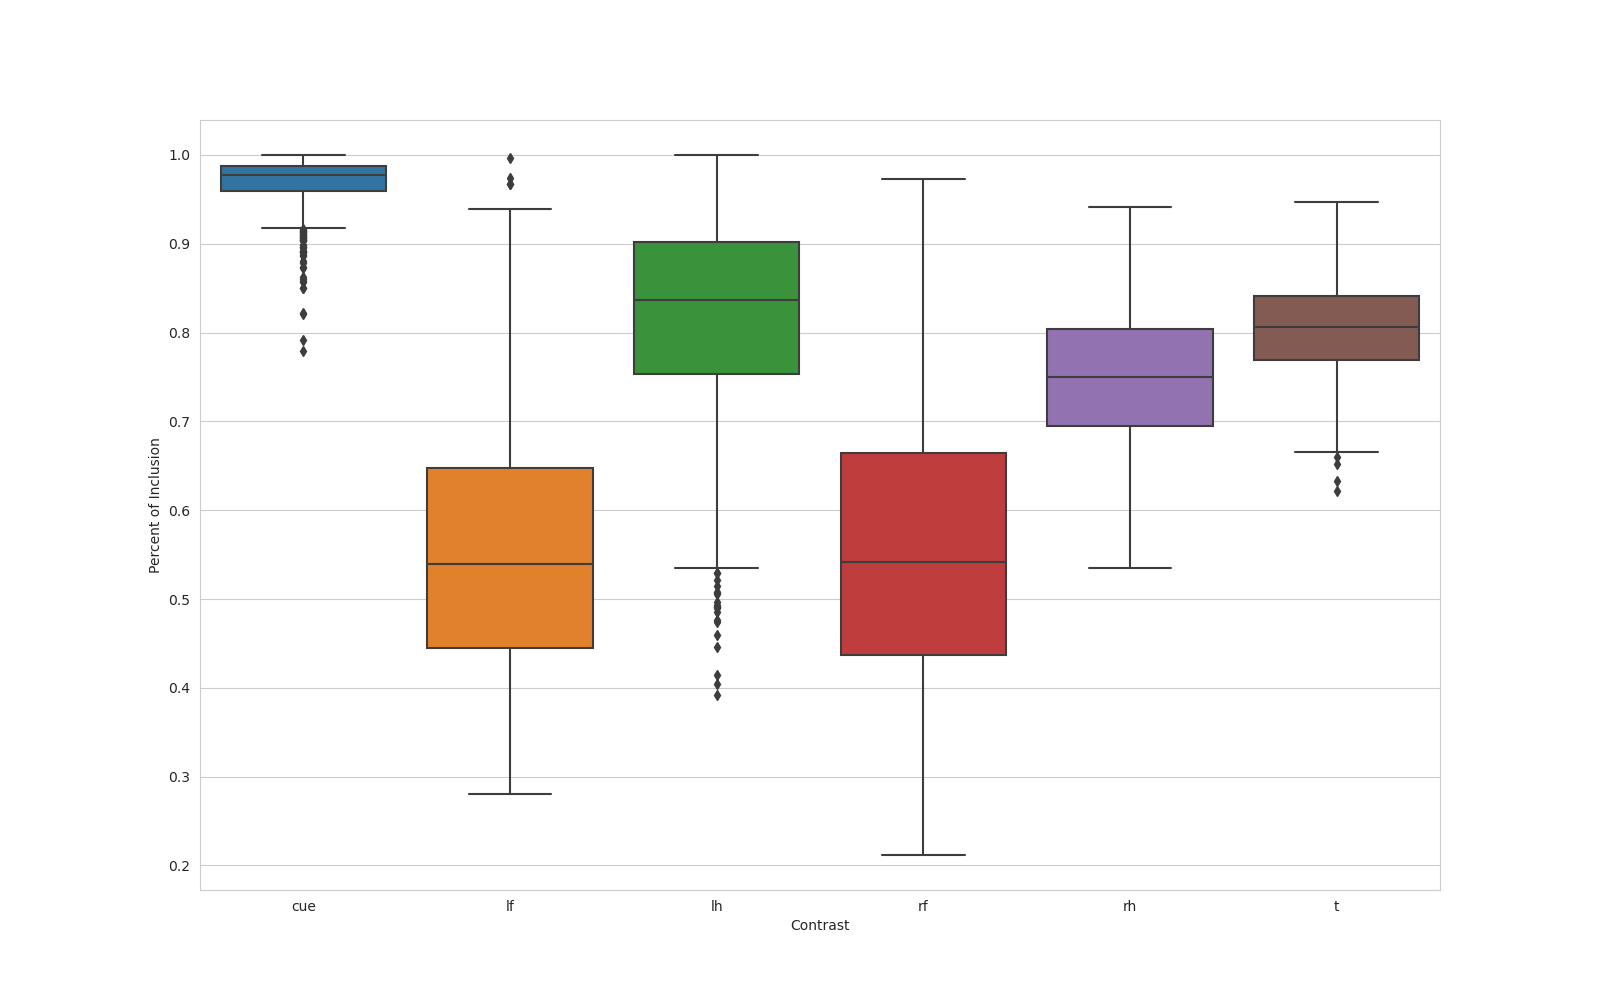

The data file committed next to this chart (first rows):
, name, contrast, percent_overlap
0, n_1000_contrast_cue, cue, 0.9523
1, n_1000_contrast_lf, lf, 0.4232
2, n_1000_contrast_lh, lh, 0.8313
3, n_1000_contrast_rf, rf, 0.2828
4, n_1000_contrast_rh, rh, 0.688
5, n_1000_contrast_t, t, 0.7484
6, n_100_contrast_cue, cue, 0.951
7, n_100_contrast_lf, lf, 0.6136
8, n_100_contrast_lh, lh, 0.6126
9, n_100_contrast_rf, rf, 0.76
10, n_100_contrast_rh, rh, 0.8182
11, n_100_contrast_t, t, 0.8405
12, n_101_contrast_cue, cue, 0.9882
13, n_101_contrast_lf, lf, 0.5501
14, n_101_contrast_lh, lh, 0.8872
15, n_101_contrast_rf, rf, 0.6408
16, n_101_contrast_rh, rh, 0.9118
17, n_101_contrast_t, t, 0.8331
18, n_102_contrast_cue, cue, 0.9693
19, n_102_contrast_lf, lf, 0.407
20, n_102_contrast_lh, lh, 0.6696
21, n_102_contrast_rf, rf, 0.4178
22, n_102_contrast_rh, rh, 0.7427
23, n_102_contrast_t, t, 0.8013
24, n_103_contrast_cue, cue, 0.9864
25, n_103_contrast_lf, lf, 0.5828
26, n_103_contrast_lh, lh, 0.6647
27, n_103_contrast_rf, rf, 0.4382
28, n_103_contrast_rh, rh, 0.7977
29, n_103_contrast_t, t, 0.7382
30, n_104_contrast_cue, cue, 0.9592
31, n_104_contrast_lf, lf, 0.4449
32, n_104_contrast_lh, lh, 0.7602
33, n_104_contrast_rf, rf, 0.4301
34, n_104_contrast_rh, rh, 0.6877
35, n_104_contrast_t, t, 0.7141
36, n_105_contrast_cue, cue, 0.9988
37, n_105_contrast_lf, lf, 0.6666
38, n_105_contrast_lh, lh, 0.9868
39, n_105_contrast_rf, rf, 0.4336
40, n_105_contrast_rh, rh, 0.7345
41, n_105_contrast_t, t, 0.8774
42, n_106_contrast_cue, cue, 0.9389
43, n_106_contrast_lf, lf, 0.3877
44, n_106_contrast_lh, lh, 0.7744
45, n_106_contrast_rf, rf, 0.3358
46, n_106_contrast_rh, rh, 0.7241
47, n_106_contrast_t, t, 0.7442
48, n_107_contrast_cue, cue, 0.9917
49, n_107_contrast_lf, lf, 0.3567
50, n_107_contrast_lh, lh, 0.9118
51, n_107_contrast_rf, rf, 0.4938
52, n_107_contrast_rh, rh, 0.7899
53, n_107_contrast_t, t, 0.8049
54, n_108_contrast_cue, cue, 0.9908
55, n_108_contrast_lf, lf, 0.6047
56, n_108_contrast_lh, lh, 0.9275
57, n_108_contrast_rf, rf, 0.5175
58, n_108_contrast_rh, rh, 0.7456
59, n_108_contrast_t, t, 0.7946
... 5,940 more rows
